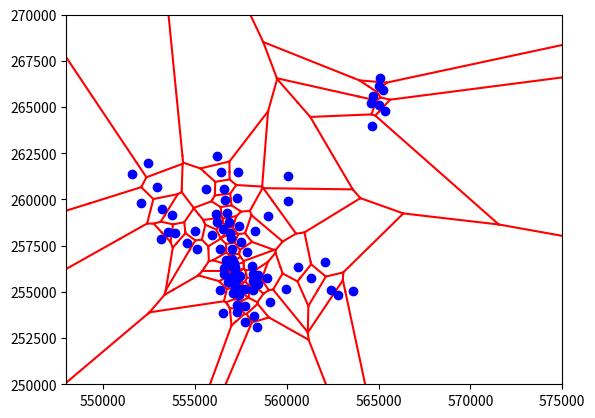

Write the Python code that produced this figure.
import heapq
import itertools
import matplotlib.pyplot as plt
import math

# Define the Point class to represent a point in 2D space
class Point:
    def __init__(self, x, y):
        self.x = x
        self.y = y

# Define the Event class to represent events in the Fortune's algorithm
class Event:
    def __init__(self, x, p, a):
        self.x = x
        self.p = p
        self.a = a
        self.valid = True

# Define the Arc class to represent an arc in the beach line
class Arc:
    def __init__(self, p, a=None, b=None):
        self.p = p
        self.pprev = a
        self.pnext = b
        self.e = None
        self.s0 = None
        self.s1 = None

# Define the Segment class to represent the edges of the Voronoi diagram
class Segment:
    def __init__(self, p):
        self.start = p
        self.end = None
        self.done = False

    # Method to mark the segment as finished by setting its end point
    def finish(self, p):
        if self.done: return
        self.end = p
        self.done = True        

# Define the PriorityQueue class for managing the priority queue of events and points
class PriorityQueue:
    def __init__(self):
        self.pq = []
        self.entry_finder = {}
        self.counter = itertools.count()

    # Method to add an item to the priority queue
    def push(self, item):
        if item in self.entry_finder: return
        count = next(self.counter)
        entry = [item.x, count, item]
        self.entry_finder[item] = entry
        heapq.heappush(self.pq, entry)

    # Method to remove an item from the priority queue
    def remove_entry(self, item):
        entry = self.entry_finder.pop(item)
        entry[-1] = 'Removed'

    # Method to pop the item with the highest priority (lowest value) from the queue
    def pop(self):
        while self.pq:
            priority, count, item = heapq.heappop(self.pq)
            if item != 'Removed':
                del self.entry_finder[item]
                return item
        raise KeyError('pop from an empty priority queue')

    # Method to get the item with the highest priority without removing it from the queue
    def top(self):
        while self.pq:
            priority, count, item = heapq.heappop(self.pq)
            if item != 'Removed':
                del self.entry_finder[item]
                self.push(item)
                return item
        raise KeyError('top from an empty priority queue')

    # Method to check if the priority queue is empty
    def empty(self):
        return not self.pq

# Define the Voronoi class to implement Fortune's algorithm for generating Voronoi diagrams
class Voronoi:
    def __init__(self, points, bbox):
        self.output = []    # List to store the output segments
        self.arc = None     # Pointer to the current arc in the beach line

        self.points = PriorityQueue()    # Priority queue for points
        self.event = PriorityQueue()     # Priority queue for circle events

        self.x0, self.x1, self.y0, self.y1 = bbox  # Bounding box for the diagram

        # Initialize the points in the priority queue
        for pts in points:
            point = Point(pts[0], pts[1])
            self.points.push(point)

    # Method to process the events and points to generate the Voronoi diagram
    def process(self):
        # Process all points and events
        while not self.points.empty():
            if not self.event.empty() and (self.event.top().x <= self.points.top().x):
                self.process_event()
            else:
                self.process_point()

        # Process remaining events
        while not self.event.empty():
            self.process_event()

        # Finish the edges of the Voronoi diagram
        self.finish_edges()

    # Method to process a site event (point)
    def process_point(self):
        p = self.points.pop()
        self.arc_insert(p)

    # Method to process a circle event
    def process_event(self):
        e = self.event.pop()
        if e.valid:
            s = Segment(e.p)
            self.output.append(s)
            a = e.a
            if a.pprev is not None:
                a.pprev.pnext = a.pnext
                a.pprev.s1 = s
            if a.pnext is not None:
                a.pnext.pprev = a.pprev
                a.pnext.s0 = s

            if a.s0 is not None: a.s0.finish(e.p)
            if a.s1 is not None: a.s1.finish(e.p)

            if a.pprev is not None: self.check_circle_event(a.pprev, e.x)
            if a.pnext is not None: self.check_circle_event(a.pnext, e.x)

    # Method to insert an arc into the beach line
    def arc_insert(self, p):
        if self.arc is None:
            self.arc = Arc(p)
        else:
            i = self.arc
            while i is not None:
                flag, z = self.intersect(p, i)
                if flag:
                    flag, zz = self.intersect(p, i.pnext)
                    if (i.pnext is not None) and (not flag):
                        i.pnext.pprev = Arc(i.p, i, i.pnext)
                        i.pnext = i.pnext.pprev
                    else:
                        i.pnext = Arc(i.p, i)
                    i.pnext.s1 = i.s1

                    i.pnext.pprev = Arc(p, i, i.pnext)
                    i.pnext = i.pnext.pprev

                    i = i.pnext

                    seg = Segment(z)
                    self.output.append(seg)
                    i.pprev.s1 = i.s0 = seg

                    seg = Segment(z)
                    self.output.append(seg)
                    i.pnext.s0 = i.s1 = seg

                    self.check_circle_event(i, p.x)
                    self.check_circle_event(i.pprev, p.x)
                    self.check_circle_event(i.pnext, p.x)

                    return
                i = i.pnext

            i = self.arc
            while i.pnext is not None:
                i = i.pnext
            i.pnext = Arc(p, i)

            x = self.x0
            y = (i.pnext.p.y + i.p.y) / 2.0
            start = Point(x, y)

            seg = Segment(start)
            i.s1 = i.pnext.s0 = seg
            self.output.append(seg)

    # Method to check and add a circle event for an arc
    def check_circle_event(self, i, x0):
        if (i.e is not None) and (i.e.x != self.x0):
            i.e.valid = False
        i.e = None

        if (i.pprev is None) or (i.pnext is None): return

        flag, x, o = self.circle(i.pprev.p, i.p, i.pnext.p)
        if flag and (x > self.x0):
            i.e = Event(x, o, i)
            self.event.push(i.e)

    # Method to compute the circumcircle of three points
    def circle(self, a, b, c):
        if ((b.x - a.x)*(c.y - a.y) - (c.x - a.x)*(b.y - a.y)) > 0: return False, None, None

        A = b.x - a.x
        B = b.y - a.y
        C = c.x - a.x
        D = c.y - a.y
        E = A*(a.x + b.x) + B*(a.y + b.y)
        F = C*(a.x + c.x) + D*(a.y + c.y)
        G = 2*(A*(c.y - b.y) - B*(c.x - b.x))

        if (G == 0): return False, None, None

        ox = 1.0 * (D*E - B*F) / G
        oy = 1.0 * (A*F - C*E) / G

        x = ox + math.sqrt((a.x-ox)**2 + (a.y-oy)**2)
        o = Point(ox, oy)
           
        return True, x, o
        
    # Method to check if a new point intersects an arc
    def intersect(self, p, i):
        if (i is None): return False, None
        if (i.p.x == p.x): return False, None

        a = 0.0
        b = 0.0

        if i.pprev is not None:
            a = (self.intersection(i.pprev.p, i.p, 1.0*p.x)).y
        if i.pnext is not None:
            b = (self.intersection(i.p, i.pnext.p, 1.0*p.x)).y

        if (((i.pprev is None) or (a <= p.y)) and ((i.pnext is None) or (p.y <= b))):
            py = p.y
            px = 1.0 * ((i.p.x)**2 + (i.p.y-py)**2 - p.x**2) / (2*i.p.x - 2*p.x)
            res = Point(px, py)
            return True, res
        return False, None

    # Method to find the intersection point of two parabolas
    def intersection(self, p0, p1, l):
        p = p0
        if (p0.x == p1.x):
            py = (p0.y + p1.y) / 2.0
        elif (p1.x == l):
            py = p1.y
        elif (p0.x == l):
            py = p0.y
            p = p1
        else:
            z0 = 2.0 * (p0.x - l)
            z1 = 2.0 * (p1.x - l)

            a = 1.0/z0 - 1.0/z1
            b = -2.0 * (p0.y/z0 - p1.y/z1)
            c = 1.0 * (p0.y**2 + p0.x**2 - l**2) / z0 - 1.0 * (p1.y**2 + p1.x**2 - l**2) / z1

            py = 1.0 * (-b-math.sqrt(b*b - 4*a*c)) / (2*a)
            
        px = 1.0 * (p.x**2 + (p.y-py)**2 - l**2) / (2*p.x-2*l)
        res = Point(px, py)
        return res

    # Method to finish the edges of the Voronoi diagram
    def finish_edges(self):
        l = self.x1 + (self.x1 - self.x0) + (self.y1 - self.y0)
        i = self.arc
        while i.pnext is not None:
            if i.s1 is not None:
                p = self.intersection(i.p, i.pnext.p, l*2.0)
                i.s1.finish(p)
            i = i.pnext

    # Method to get the output segments of the Voronoi diagram
    def get_output(self):
        res = []
        for o in self.output:
            p0 = o.start
            p1 = o.end
            if p1 is not None:
                res.append((p0.x, p0.y, p1.x, p1.y))
        return res

# Function to plot the Voronoi diagram using matplotlib
def plot_voronoi(points, segments):
    fig, ax = plt.subplots()
    for (x1, y1, x2, y2) in segments:
        ax.plot([x1, x2], [y1, y2], 'r')
    px, py = zip(*points)
    ax.plot(px, py, 'bo')
    ax.set_xlim(548000, 575000)
    ax.set_ylim(250000, 270000)
    plt.show()

# Define the input points and bounding box
points = [(556854.0927575239, 258756.71976257954), (552961.2590527163, 260673.33194784168), 
          (557751.7340146792, 253393.05717845634), (558969.2728328079, 259127.1139168013), 
          (557067.1893649272, 254941.66919528414), (557860.1872208333, 257161.78357722983), 
          (557393.4972634824, 258584.8512827782), (556977.183444837, 255725.65688890964), 
          (557041.5507356384, 256757.29464616627), (556195.7373974773, 258775.9757858105), 
          (556555.9063358027, 253831.93935211096), (558932.496566676, 255747.44426909648), 
          (562783.6789938582, 254844.56230746955), (557728.3067704869, 254221.14371476788), 
          (556782.881363944, 255534.73743720353), (553758.6597355691, 259155.8399370797), 
          (557455.8177479993, 255837.85328022018), (557351.2761499344, 261484.2865470387), 
          (558129.9393348523, 256418.46992108598), (558261.2771765835, 258282.52602208406), 
          (556946.733090108, 257939.94360529166), (557728.8561302526, 255140.799285179), 
          (557513.5748439579, 257686.31171812583), (556596.5562943101, 255959.66234214418), 
          (557175.7621433879, 255284.6547875153), (557044.9879401936, 257340.36001075804), 
          (556362.4076066122, 257340.81948037166), (556719.7898231349, 256721.58446211927), 
          (557245.270139444, 255631.3134805858), (561328.7589288311, 255740.70473248605), 
          (557503.2180973361, 255132.7755585173), (557003.6959896815, 256413.03932245448), 
          (560067.1815628994, 259921.51731126942), (565085.4064372301, 266583.1113133952), 
          (551593.5896089211, 261398.56842957158), (556366.1894671313, 255116.41707014944), 
          (555118.0147069613, 257298.6738503268), (556549.2518765404, 258407.98592053074), 
          (553554.5629041132, 258220.67992737982), (565048.3493186166, 266125.14927044325), 
          (552473.4208245791, 261990.3818048099), (557311.2275252102, 254300.5387907531), 
          (555909.9493602022, 258084.2024959987), (556215.8818559591, 262362.16619821545), 
          (557269.5120540475, 260071.84092636872), (554550.5224943471, 257636.4710407704), 
          (556425.9321898739, 261477.17045246437), (555026.1043057269, 258284.97925114818), 
          (557204.260873609, 256353.88684566412), (556579.6773157837, 260562.78456048295), 
          (560599.8367114541, 256325.63292417116), (557426.3939656046, 254806.199898554), 
          (564611.9772507473, 265243.84609774407), (556596.8324934612, 256303.90641559474), 
          (558453.1247341277, 255420.88668588363), (564685.3029210464, 265573.7993946895), 
          (552096.5062934769, 259787.72563414834), (558155.2673504568, 255966.34614766855), 
          (558380.0523823582, 253124.95972373057), (553943.006695772, 258166.27314490918), 
          (556756.4159311918, 259272.6731852591), (553169.7328056679, 257864.91276576743), 
          (559112.2793790943, 254433.58318478148), (557213.4304828062, 256052.38145246077), 
          (560085.5090686884, 261267.6279687956), (556888.5897497272, 258207.08978696167), 
          (557303.2578624435, 253904.44197674748), (556643.8764576514, 259996.83898436185), 
          (557143.3901693798, 256572.70199671015), (562435.778566557, 255079.7014344195), 
          (556139.2999334992, 259194.89988034312), (563636.9314088896, 255028.04045851808), 
          (555622.5809521555, 260587.54299806524), (558218.7652923979, 253678.3866825141), 
          (559964.993043698, 255133.63231500145), (558159.8285596772, 255562.90595101006), 
          (558184.5140792694, 255114.55333461147), (558448.0981708481, 255928.68718734756), 
          (553196.5018601543, 259505.92447243258), (562069.2490681551, 256635.0584571343), 
          (565222.2673860164, 265940.5054450361), (565022.3763443012, 265098.4946719734), 
          (565372.2671699915, 264773.86068887543), (564665.2355105373, 263967.4405574212)]
bbox = (548000, 250000, 575000, 270000)

# Create an instance of the Voronoi class and process the points
fortune = Voronoi(points, bbox)
fortune.process()
output_segments = fortune.get_output()

# Plot the resulting Voronoi diagram
plot_voronoi(points, output_segments)
